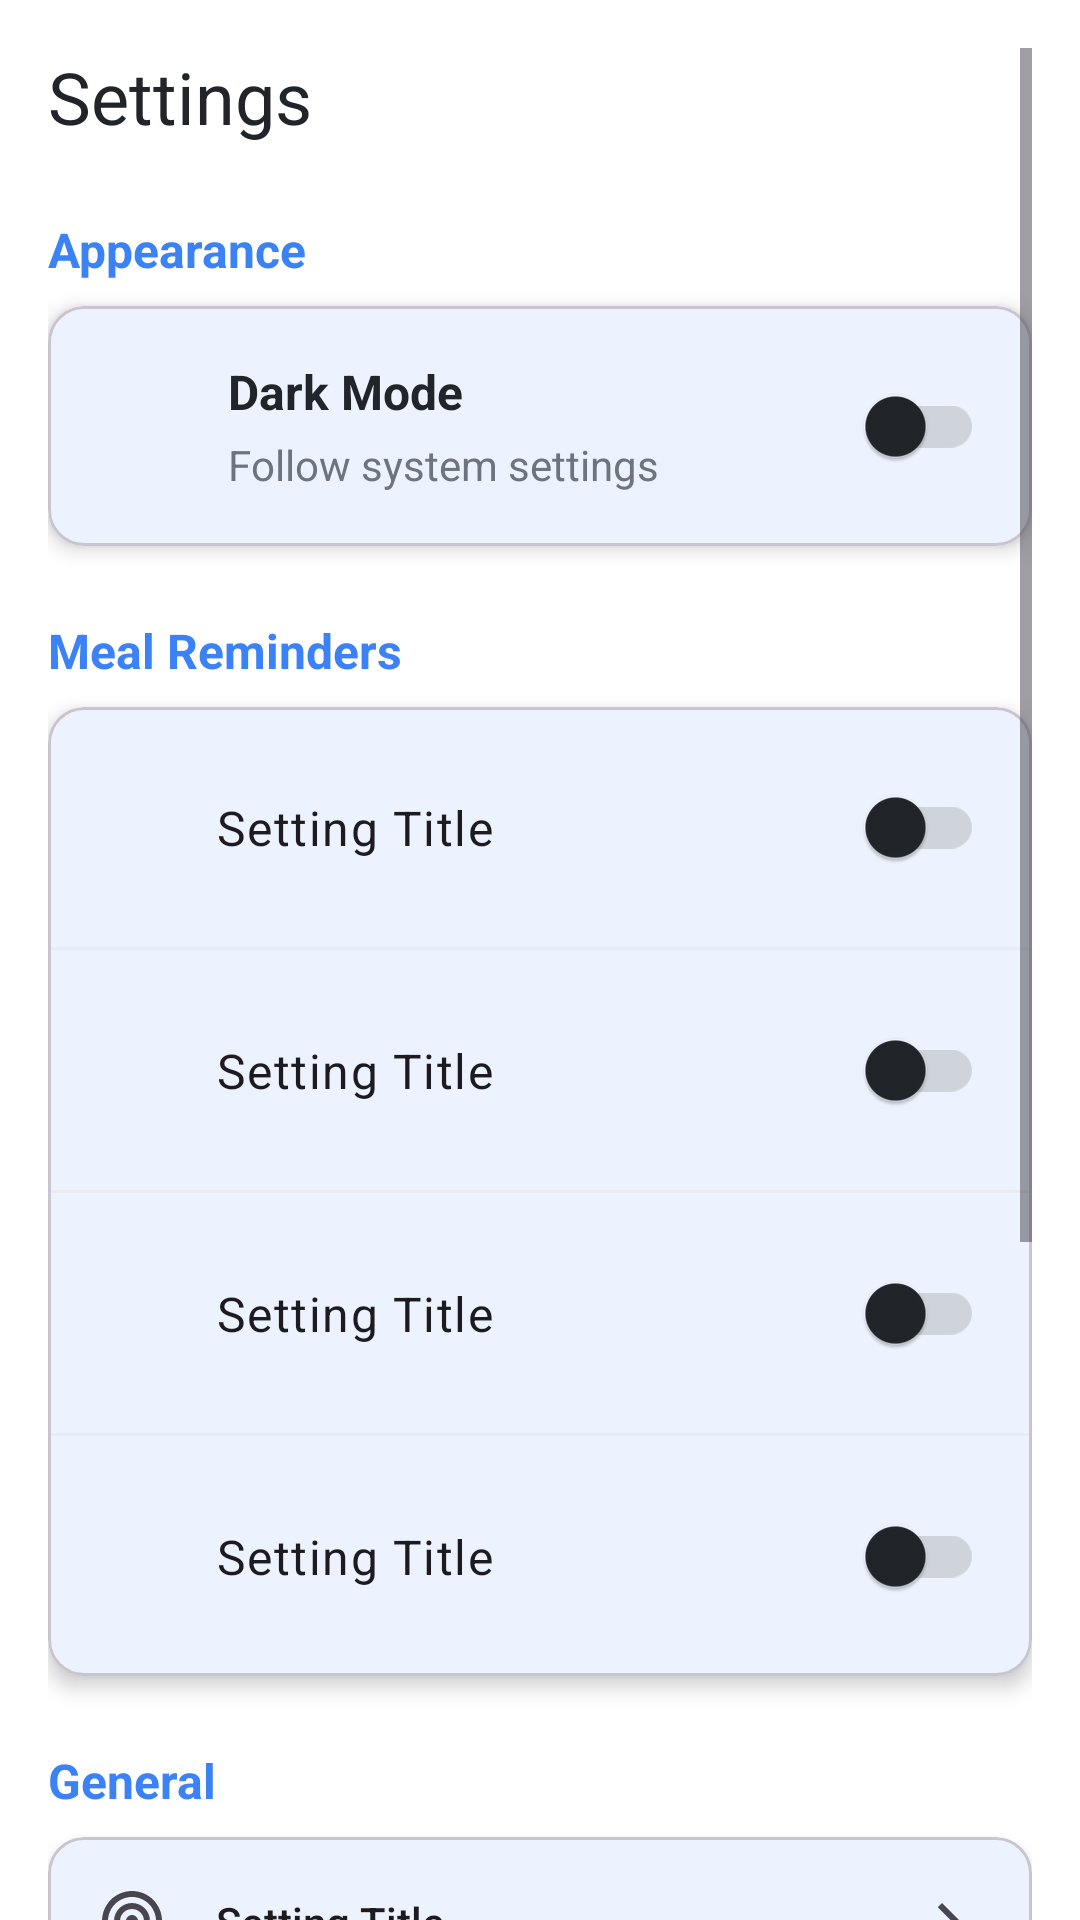

Produce the Android XML layout that renders to this screen, including the resource entries it uses.
<!-- AndroidManifest.xml: application theme Theme.FitSathi -->
<!-- res/layout/fragment_settings.xml -->
<?xml version="1.0" encoding="utf-8"?>
<ScrollView xmlns:android="http://schemas.android.com/apk/res/android"
    xmlns:app="http://schemas.android.com/apk/res-auto"
    android:layout_width="match_parent"
    android:layout_height="match_parent"
    android:background="?attr/colorSurface"
    android:clipToPadding="false"
    android:padding="16dp">

    <LinearLayout
        android:layout_width="match_parent"
        android:layout_height="wrap_content"
        android:orientation="vertical">

        
        <TextView
            android:layout_width="wrap_content"
            android:layout_height="wrap_content"
            android:text="Settings"
            android:textAppearance="?attr/textAppearanceHeadlineSmall"
            android:textColor="?attr/colorOnSurface"
            android:layout_marginBottom="24dp" />

        
        <TextView
            android:layout_width="match_parent"
            android:layout_height="wrap_content"
            android:text="Appearance"
            android:textStyle="bold"
            android:textColor="?attr/colorPrimary"
            android:layout_marginBottom="8dp"
            android:textSize="16sp" />

        <com.google.android.material.card.MaterialCardView
            android:layout_width="match_parent"
            android:layout_height="wrap_content"
            app:cardCornerRadius="12dp"
            app:cardElevation="4dp"
            android:layout_marginBottom="24dp">

            <androidx.constraintlayout.widget.ConstraintLayout
                android:layout_width="match_parent"
                android:layout_height="wrap_content"
                android:padding="16dp">

                <ImageView
                    android:id="@+id/icon_dark_mode"
                    android:layout_width="28dp"
                    android:layout_height="28dp"
                    android:src="@drawable/ic_dark_mode"
                    android:contentDescription="Dark Mode"
                    app:tint="?attr/colorPrimary"
                    app:layout_constraintStart_toStartOf="parent"
                    app:layout_constraintTop_toTopOf="parent"
                    app:layout_constraintBottom_toBottomOf="parent" />

                <TextView
                    android:id="@+id/dark_mode_title"
                    android:layout_width="0dp"
                    android:layout_height="wrap_content"
                    android:layout_marginStart="16dp"
                    android:text="Dark Mode"
                    android:textColor="?attr/colorOnSurface"
                    android:textStyle="bold"
                    android:textSize="16sp"
                    app:layout_constraintStart_toEndOf="@id/icon_dark_mode"
                    app:layout_constraintTop_toTopOf="parent"
                    app:layout_constraintEnd_toStartOf="@id/dark_mode_switch"
                    app:layout_constraintBottom_toTopOf="@id/dark_mode_subtitle"
                    app:layout_constraintVertical_chainStyle="packed" />

                <TextView
                    android:id="@+id/dark_mode_subtitle"
                    android:layout_width="0dp"
                    android:layout_height="wrap_content"
                    android:layout_marginTop="4dp"
                    android:text="Follow system settings"
                    android:textColor="?attr/colorOnSurfaceVariant"
                    android:textSize="14sp"
                    app:layout_constraintTop_toBottomOf="@id/dark_mode_title"
                    app:layout_constraintStart_toStartOf="@id/dark_mode_title"
                    app:layout_constraintEnd_toEndOf="@id/dark_mode_title"
                    app:layout_constraintBottom_toBottomOf="parent" />

                <com.google.android.material.switchmaterial.SwitchMaterial
                    android:id="@+id/dark_mode_switch"
                    android:layout_width="wrap_content"
                    android:layout_height="wrap_content"
                    app:layout_constraintEnd_toEndOf="parent"
                    app:layout_constraintTop_toTopOf="parent"
                    app:layout_constraintBottom_toBottomOf="parent" />
            </androidx.constraintlayout.widget.ConstraintLayout>
        </com.google.android.material.card.MaterialCardView>

        
        <TextView
            android:layout_width="match_parent"
            android:layout_height="wrap_content"
            android:text="Meal Reminders"
            android:textStyle="bold"
            android:textColor="?attr/colorPrimary"
            android:layout_marginBottom="8dp"
            android:textSize="16sp" />

        <com.google.android.material.card.MaterialCardView
            android:layout_width="match_parent"
            android:layout_height="wrap_content"
            app:cardCornerRadius="12dp"
            app:cardElevation="4dp"
            android:layout_marginBottom="24dp">

            <LinearLayout
                android:layout_width="match_parent"
                android:layout_height="wrap_content"
                android:orientation="vertical">

                <include android:id="@+id/row_breakfast" layout="@layout/settings_row_switch" />
                <View style="@style/DividerApp" />
                <include android:id="@+id/row_lunch" layout="@layout/settings_row_switch" />
                <View style="@style/DividerApp" />
                <include android:id="@+id/row_dinner" layout="@layout/settings_row_switch" />
                <View style="@style/DividerApp" />
                <include android:id="@+id/row_snacks" layout="@layout/settings_row_switch" />
            </LinearLayout>
        </com.google.android.material.card.MaterialCardView>

        
        <TextView
            android:layout_width="match_parent"
            android:layout_height="wrap_content"
            android:text="General"
            android:textStyle="bold"
            android:textColor="?attr/colorPrimary"
            android:layout_marginBottom="8dp"
            android:textSize="16sp" />

        <com.google.android.material.card.MaterialCardView
            android:layout_width="match_parent"
            android:layout_height="wrap_content"
            app:cardCornerRadius="12dp"
            app:cardElevation="4dp"
            android:layout_marginBottom="24dp">

            <LinearLayout
                android:layout_width="match_parent"
                android:layout_height="wrap_content"
                android:orientation="vertical">

                <include android:id="@+id/row_language" layout="@layout/settings_row_clickable" />
                <View style="@style/DividerApp" />
                <include android:id="@+id/row_health_sync" layout="@layout/settings_row_clickable" />
                <View style="@style/DividerApp" />
                <include android:id="@+id/row_reset_data" layout="@layout/settings_row_clickable" />
                <View style="@style/DividerApp" />
                <include android:id="@+id/row_about" layout="@layout/settings_row_clickable" />
                <View style="@style/DividerApp" />
                <include android:id="@+id/row_privacy_policy" layout="@layout/settings_row_clickable" />
                <View style="@style/DividerApp" />
                <include android:id="@+id/row_help" layout="@layout/settings_row_clickable" />
            </LinearLayout>
        </com.google.android.material.card.MaterialCardView>

    </LinearLayout>
</ScrollView>
<!-- res/layout/settings_row_switch.xml (included above) -->
<?xml version="1.0" encoding="utf-8"?>
<androidx.constraintlayout.widget.ConstraintLayout xmlns:android="http://schemas.android.com/apk/res/android"
    xmlns:app="http://schemas.android.com/apk/res-auto"
    android:layout_width="match_parent"
    android:layout_height="wrap_content"
    xmlns:tools="http://schemas.android.com/tools"
    android:background="?attr/selectableItemBackground"
    android:clickable="true"
    android:focusable="true"
    android:padding="16dp">

    <ImageView
        android:id="@+id/setting_icon"
        android:layout_width="24dp"
        android:layout_height="24dp"
        android:importantForAccessibility="no"
        app:layout_constraintStart_toStartOf="parent"
        app:layout_constraintTop_toTopOf="parent"
        app:layout_constraintBottom_toBottomOf="parent"
        app:tint="?android:attr/textColorSecondary"
        tools:src="@drawable/ic_bell" />

    <TextView
        android:id="@+id/setting_title"
        android:layout_width="0dp"
        android:layout_height="wrap_content"
        android:layout_marginStart="16dp"
        android:textAppearance="@style/TextAppearance.MaterialComponents.Body1"
        android:textColor="?android:attr/textColorPrimary"
        app:layout_constraintStart_toEndOf="@id/setting_icon"
        app:layout_constraintEnd_toStartOf="@id/setting_switch"
        app:layout_constraintTop_toTopOf="parent"
        app:layout_constraintBottom_toBottomOf="parent"
        tools:text="Setting Title" />

    <com.google.android.material.switchmaterial.SwitchMaterial
        android:id="@+id/setting_switch"
        android:layout_width="wrap_content"
        android:layout_height="wrap_content"
        app:layout_constraintEnd_toEndOf="parent"
        app:layout_constraintTop_toTopOf="parent"
        app:layout_constraintBottom_toBottomOf="parent" />
</androidx.constraintlayout.widget.ConstraintLayout>
<!-- res/layout/settings_row_clickable.xml (included above) -->
<?xml version="1.0" encoding="utf-8"?>
<androidx.constraintlayout.widget.ConstraintLayout xmlns:android="http://schemas.android.com/apk/res/android"
    xmlns:app="http://schemas.android.com/apk/res-auto"
    android:layout_width="match_parent"
    android:layout_height="wrap_content"
    xmlns:tools="http://schemas.android.com/tools"
    android:background="?attr/selectableItemBackground"
    android:clickable="true"
    android:focusable="true"
    android:padding="16dp">

    <ImageView
        android:id="@+id/setting_icon"
        android:layout_width="24dp"
        android:layout_height="24dp"
        android:importantForAccessibility="no"
        app:layout_constraintStart_toStartOf="parent"
        app:layout_constraintTop_toTopOf="parent"
        app:layout_constraintBottom_toBottomOf="parent"
        app:tint="?android:attr/textColorSecondary"
        tools:src="@drawable/ic_fitness_goal" />

    <TextView
        android:id="@+id/setting_title"
        android:layout_width="0dp"
        android:layout_height="wrap_content"
        android:layout_marginStart="16dp"
        android:textAppearance="@style/TextAppearance.AppCompat.Body2"
        android:textColor="?android:attr/textColorPrimary"
        app:layout_constraintStart_toEndOf="@id/setting_icon"
        app:layout_constraintEnd_toStartOf="@id/setting_chevron"
        app:layout_constraintTop_toTopOf="parent"
        app:layout_constraintBottom_toBottomOf="parent"
        tools:text="Setting Title" />

    <ImageView
        android:id="@+id/setting_chevron"
        android:layout_width="24dp"
        android:layout_height="24dp"
        android:importantForAccessibility="no"
        app:layout_constraintEnd_toEndOf="parent"
        app:layout_constraintTop_toTopOf="parent"
        app:layout_constraintBottom_toBottomOf="parent"
        app:tint="?android:attr/textColorSecondary"
        tools:src="@drawable/ic_chevron_right" />
</androidx.constraintlayout.widget.ConstraintLayout>
<!-- resources referenced by this layout -->
<resources>
  <!-- drawable ic_chevron_right (drawable) -->
  <vector xmlns:android="http://schemas.android.com/apk/res/android"
      android:width="24dp"
      android:height="24dp"
      android:viewportWidth="24"
      android:viewportHeight="24"
      android:tint="?attr/colorControlNormal">
      <path
          android:fillColor="@android:color/white"
          android:pathData="M10,6L8.59,7.41 13.17,12l-4.58,4.59L10,18l6,-6z"/>
  </vector>
  <!-- drawable ic_fitness_goal (drawable) -->
  <vector xmlns:android="http://schemas.android.com/apk/res/android"
      android:width="24dp"
      android:height="24dp"
      android:viewportWidth="24"
      android:viewportHeight="24">
  
      
      <path
          android:fillColor="?attr/colorOnSurfaceVariant"
          android:pathData="M12,2C6.48,2 2,6.48 2,12s4.48,10 10,10 10,-4.48 10,-10S17.52,2 12,2zM12,20c-4.41,0 -8,-3.59 -8,-8s3.59,-8 8,-8 8,3.59 8,8 -3.59,8 -8,8z"/>
  
      
      <path
          android:fillColor="?attr/colorOnSurfaceVariant"
          android:pathData="M12,6c-3.31,0 -6,2.69 -6,6s2.69,6 6,6 6,-2.69 6,-6 -2.69,-6 -6,-6zM12,16c-2.21,0 -4,-1.79 -4,-4s1.79,-4 4,-4 4,1.79 4,4 -1.79,4 -4,4z"/>
  
      
      <path
          android:fillColor="?attr/colorOnSurfaceVariant"
          android:pathData="M12,10c-1.1,0 -2,0.9 -2,2s0.9,2 2,2 2,-0.9 2,-2 -0.9,-2 -2,-2z"/>
  </vector>
  <style name="DividerApp">
          <item name="android:layout_width">match_parent</item>
          <item name="android:layout_height">1dp</item>
          <item name="android:background">?attr/colorSurfaceVariant</item>
      </style>
  <style name="Theme.FitSathi" parent="Theme.Material3.DayNight.NoActionBar">
          <item name="colorPrimary">@color/brand_primary</item>
          <item name="colorOnPrimary">@color/on_primary</item>
          <item name="colorPrimaryContainer">@color/primary_container</item>
          <item name="colorOnPrimaryContainer">@color/on_primary_container</item>
  
          <item name="colorSecondary">@color/brand_secondary</item>
          <item name="colorOnSecondary">@color/on_secondary</item>
          <item name="colorSecondaryContainer">@color/secondary_container</item>
          <item name="colorOnSecondaryContainer">@color/on_secondary_container</item>
  
          <item name="colorSurface">@color/surface</item>
          <item name="colorSurfaceVariant">@color/surface_variant</item>
  
          <item name="android:colorBackground">@color/background</item>
          <item name="colorOnBackground">@color/on_background</item>
          <item name="colorOnSurface">@color/on_surface</item>
          <item name="colorOnSurfaceVariant">@color/text_secondary</item>
  
          <item name="colorOutline">@color/outline</item>
          <item name="colorError">@color/error</item>
          <item name="colorOnError">@color/on_error</item>
          <item name="android:statusBarColor">?attr/colorPrimary</item>
          <item name="android:windowBackground">@color/background</item>
      </style>
  <color name="brand_primary">#3B82F6</color>
  <color name="on_primary">#FFFFFF</color>
  <color name="primary_container">#DDEBFF</color>
  <color name="on_primary_container">#21005D</color>
  <color name="brand_secondary">#10B981</color>
  <color name="on_secondary">#FFFFFF</color>
  <color name="secondary_container">#D0F2E8</color>
  <color name="on_secondary_container">#1D192B</color>
  <color name="surface">#FFFFFF</color>
  <color name="surface_variant">#E9ECEF</color>
  <color name="background">#E9ECEF</color>
  <color name="on_background">#212529</color>
  <color name="on_surface">#212529</color>
  <color name="text_secondary">#6C757D</color>
  <color name="outline">#CED4DA</color>
  <color name="error">#D90429</color>
  <color name="on_error">#FFFFFF</color>
</resources>
